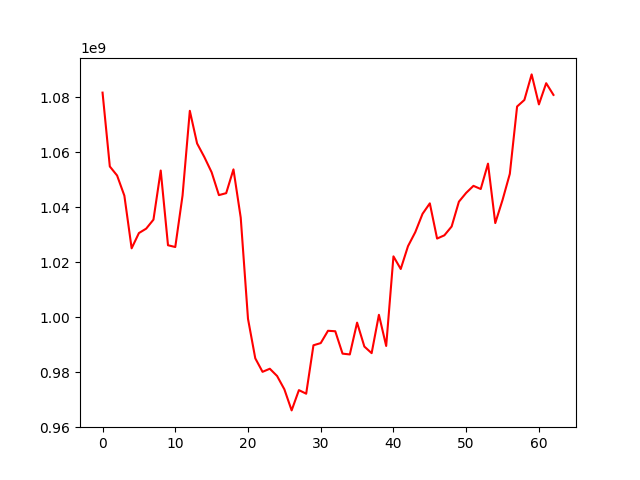

The file beside this chart, header and first rows:
, 0
0, 1081704843
1, 1054833749
2, 1051546386
3, 1044208452
4, 1025054928
5, 1030602350
6, 1032212233
7, 1035484227
8, 1053358207
9, 1026167330
10, 1025523875
11, 1044261160
12, 1075080067
13, 1063203906
14, 1058243290
15, 1052713880
16, 1044411173
17, 1045118775
18, 1053774877
19, 1036205089
20, 999388327
21, 985031538
22, 980111492
23, 981235650
24, 978593408
25, 973753869
26, 966077348
27, 973450623
28, 972153783
29, 989776213
30, 990565892
31, 995049189
32, 994875296
33, 986731365
34, 986435998
35, 998011868
36, 989305310
37, 986907623
38, 1000861849
39, 989529038
40, 1022125306
41, 1017529654
42, 1025832685
43, 1030925028
44, 1037602188
45, 1041415620
46, 1028599364
47, 1029783344
48, 1032986714
49, 1042021368
50, 1045231742
51, 1047783357
52, 1046625873
53, 1055862680
54, 1034236809
55, 1042645750
56, 1052141007
57, 1076649497
58, 1079025404
59, 1088333556
... 3 more rows
